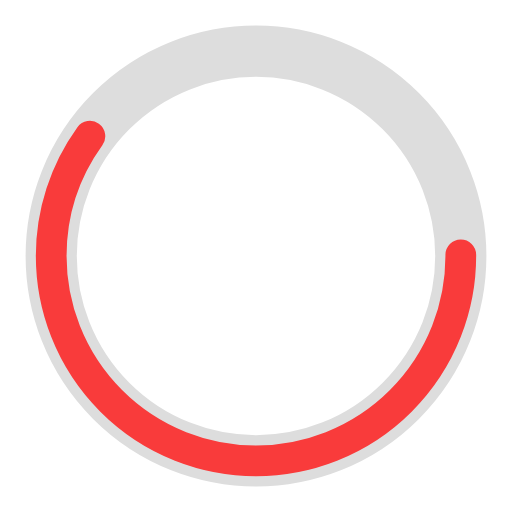
t = 0.00 s
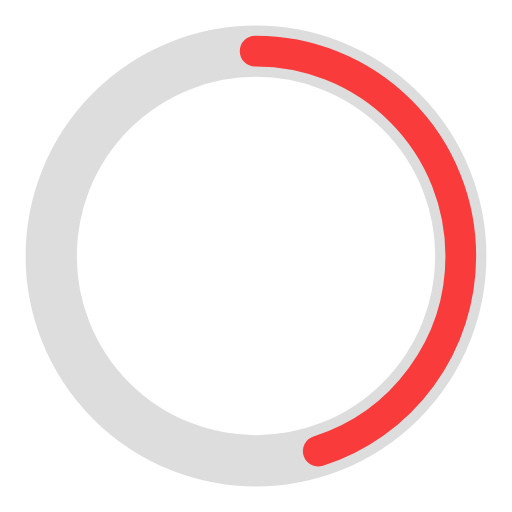
t = 0.25 s
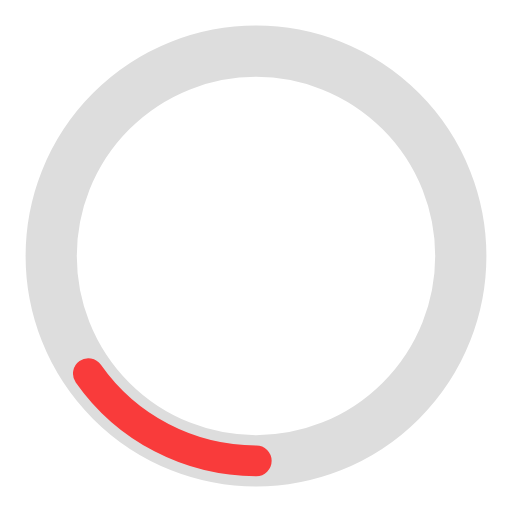
t = 0.75 s
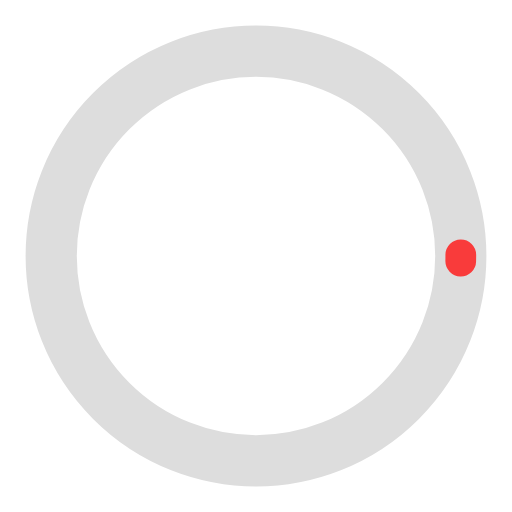
t = 1.00 s
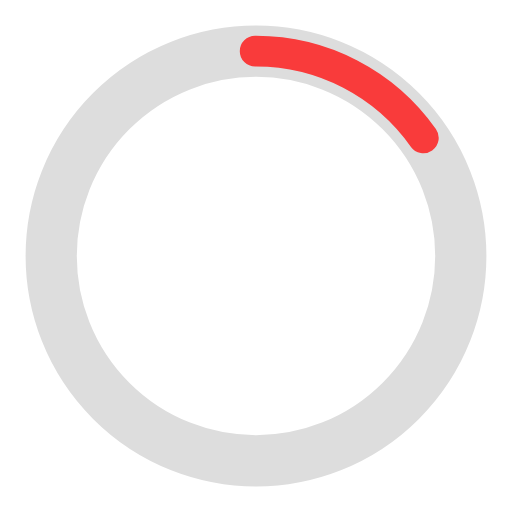
t = 1.25 s
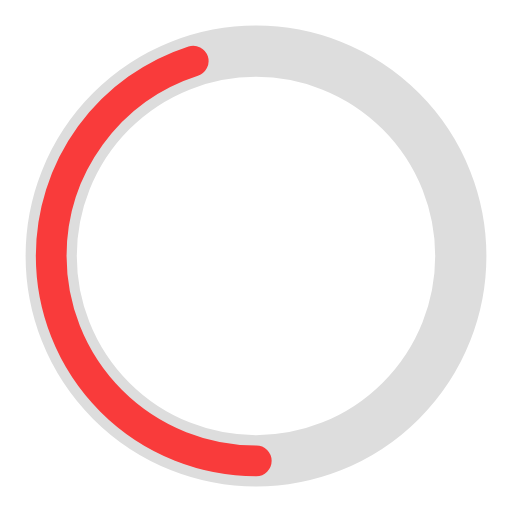
t = 1.75 s

The animated SVG that drew these frames (rendered in a browser with its animation timeline set to each time). Animation: 2 SMIL elements (animate=2); one cycle of 2.00 s, repeats indefinitely.

<?xml version="1.0" encoding="utf-8"?><svg width='44px' height='44px' xmlns="http://www.w3.org/2000/svg" viewBox="0 0 100 100" preserveAspectRatio="xMidYMid" class="uil-ring-alt"><rect x="0" y="0" width="100" height="100" fill="none" class="bk"></rect><circle cx="50" cy="50" r="40" stroke="#dddddd" fill="none" stroke-width="10" stroke-linecap="round"></circle><circle cx="50" cy="50" r="40" stroke="#f93b3b" fill="none" stroke-width="6" stroke-linecap="round"><animate attributeName="stroke-dashoffset" dur="2s" repeatCount="indefinite" from="0" to="502"></animate><animate attributeName="stroke-dasharray" dur="2s" repeatCount="indefinite" values="150.6 100.4;1 250;150.6 100.4"></animate></circle></svg>
